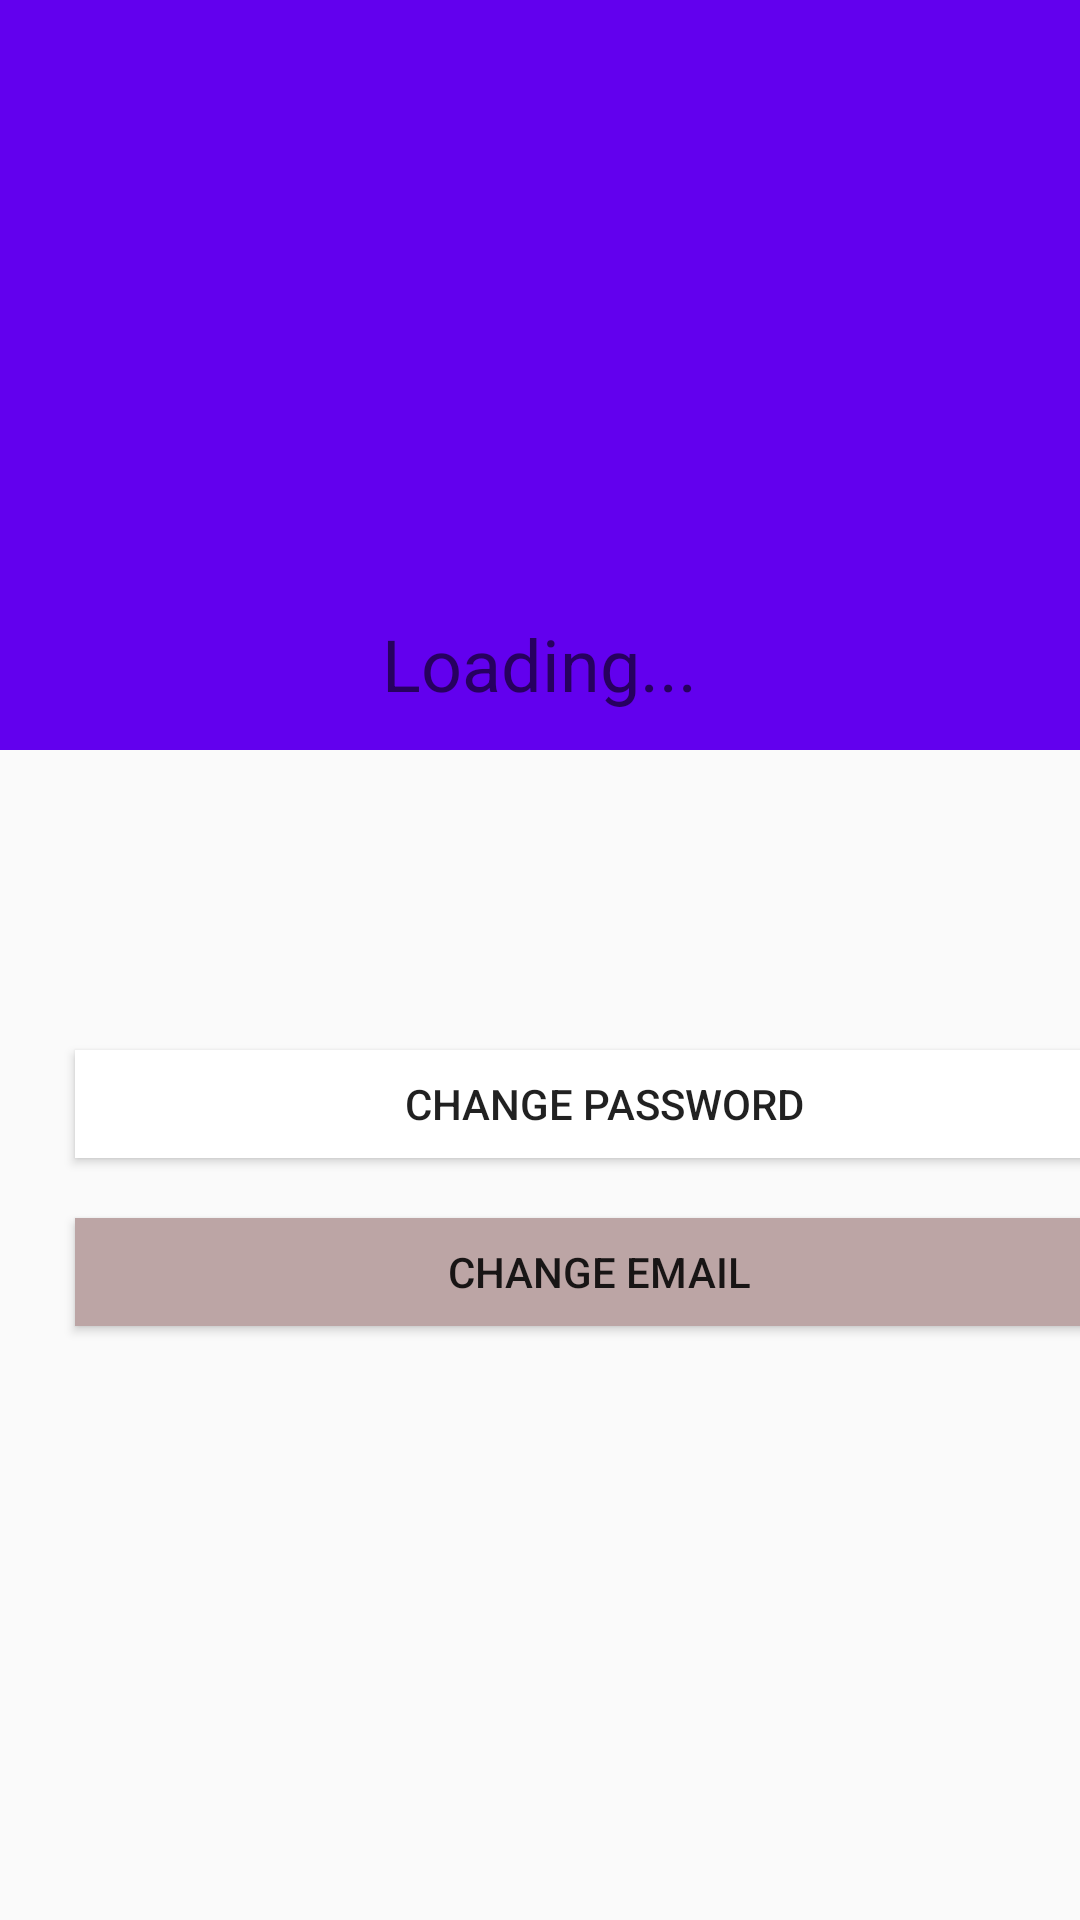

Produce the Android XML layout that renders to this screen, including the resource entries it uses.
<!-- AndroidManifest.xml: application theme Theme.RecipeApp -->
<!-- res/layout/activity_settings.xml -->
<?xml version="1.0" encoding="utf-8"?>
<androidx.constraintlayout.widget.ConstraintLayout xmlns:android="http://schemas.android.com/apk/res/android"
    xmlns:app="http://schemas.android.com/apk/res-auto"
    xmlns:tools="http://schemas.android.com/tools"
    android:layout_width="match_parent"
    android:layout_height="match_parent"
    tools:context=".settings.SettingsActivity">
    <LinearLayout
        android:layout_width="match_parent"
        android:layout_height="match_parent"
        android:orientation="vertical"
        app:layout_constraintTop_toTopOf="parent">

    <RelativeLayout
        android:layout_width="match_parent"
        android:layout_height="250dp"
        android:background="@color/colorPrimary">

        <ImageView
            android:layout_width="150dp"
            android:layout_height="150dp"
            android:id="@+id/imageView_profile_dp"
            android:layout_centerInParent="true"
            android:background="@drawable/ic_baseline_account_circle_24">
        </ImageView>

        <ImageView
            android:id="@+id/backButton_profile"
            android:layout_width="25dp"
            android:layout_height="25dp"
            android:layout_marginLeft="10dp"
            android:layout_marginTop="10dp"
            android:background="@drawable/ic_baseline_arrow_back_24"
            android:onClick="goBacktoProfile" />

        <TextView
            android:layout_width="wrap_content"
            android:layout_height="wrap_content"
            android:id="@+id/textView_show_welcome_settings"
            android:layout_below="@id/imageView_profile_dp"
            android:hint="Loading..."
            android:layout_centerHorizontal="true"
            android:layout_marginTop="5dp"
            android:textAppearance="@style/TextAppearance.AppCompat.Headline"
            android:textColor="@color/white">
        </TextView>
    </RelativeLayout>

        <Button
            android:id="@+id/buttonChangePassword"
            android:layout_width="353dp"
            android:layout_height="36dp"
            android:background="@color/white"
            android:text="Change password"
            android:layout_marginLeft="25dp"
            android:layout_marginTop="100dp"
            app:layout_constraintBottom_toTopOf="@+id/buttonLogout"
            android:layout_marginBottom="20dp"
            app:layout_constraintEnd_toEndOf="parent"
            app:layout_constraintStart_toStartOf="parent" />

        <Button
            android:id="@+id/buttonChangeEmail"
            android:layout_width="353dp"
            android:layout_height="36dp"
            android:background="#BCA5A5"
            android:text="Change Email "
            android:layout_marginLeft="25dp"
            app:layout_constraintBottom_toBottomOf="parent"
            app:layout_constraintEnd_toEndOf="parent"
            app:layout_constraintStart_toStartOf="parent"
            app:layout_constraintTop_toTopOf="parent"
            app:layout_constraintVertical_bias="0.946" />
    </LinearLayout>

</androidx.constraintlayout.widget.ConstraintLayout>
<!-- resources referenced by this layout -->
<resources>
  <style name="Theme.RecipeApp" parent="Theme.AppCompat.DayNight.NoActionBar">
          
          <item name="colorPrimary">@color/purple_500</item>
          <item name="colorPrimaryVariant">@color/purple_700</item>
          <item name="colorOnPrimary">@color/white</item>
          
          <item name="colorSecondary">@color/teal_200</item>
          <item name="colorSecondaryVariant">@color/teal_700</item>
          <item name="colorOnSecondary">@color/black</item>
          
          <item name="android:statusBarColor" tools:targetApi="l">?attr/colorPrimaryVariant</item>
          
      </style>
  <!-- not gathered from this repository: default colours our renderer supplied (Android Studio template values) -->
  <color name="purple_500">#FF6200EE</color>
  <color name="purple_700">#FF3700B3</color>
  <color name="teal_200">#FF03DAC5</color>
  <color name="teal_700">#FF018786</color>
  <color name="black">#FF000000</color>
  <color name="white">#FFFFFFFF</color>
  <color name="colorPrimary">#FF6200EE</color>
</resources>
